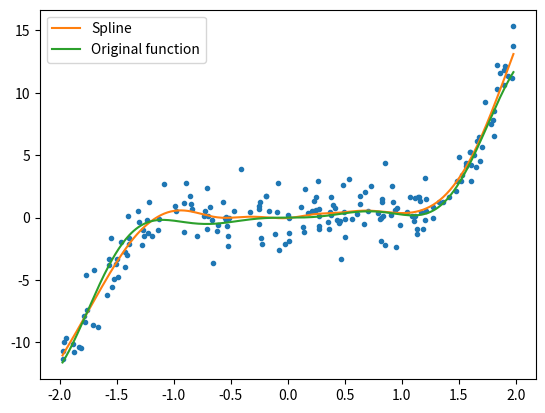

The matplotlib source for this figure:
import numpy as np
np.random.seed(1234)
n = 200
def func(x):
   return x**3 + x**2 * np.sin(4 * x)
x = np.sort(np.random.random_sample(n) * 4 - 2)
y = func(x) + np.random.normal(scale=1.5, size=n)

from scipy.interpolate import make_smoothing_spline
spl = make_smoothing_spline(x, y)

import matplotlib.pyplot as plt
grid = np.linspace(x[0], x[-1], 400)
plt.plot(x, y, '.')
plt.plot(grid, spl(grid), label='Spline')
plt.plot(grid, func(grid), label='Original function')
plt.legend(loc='best')
plt.show()
